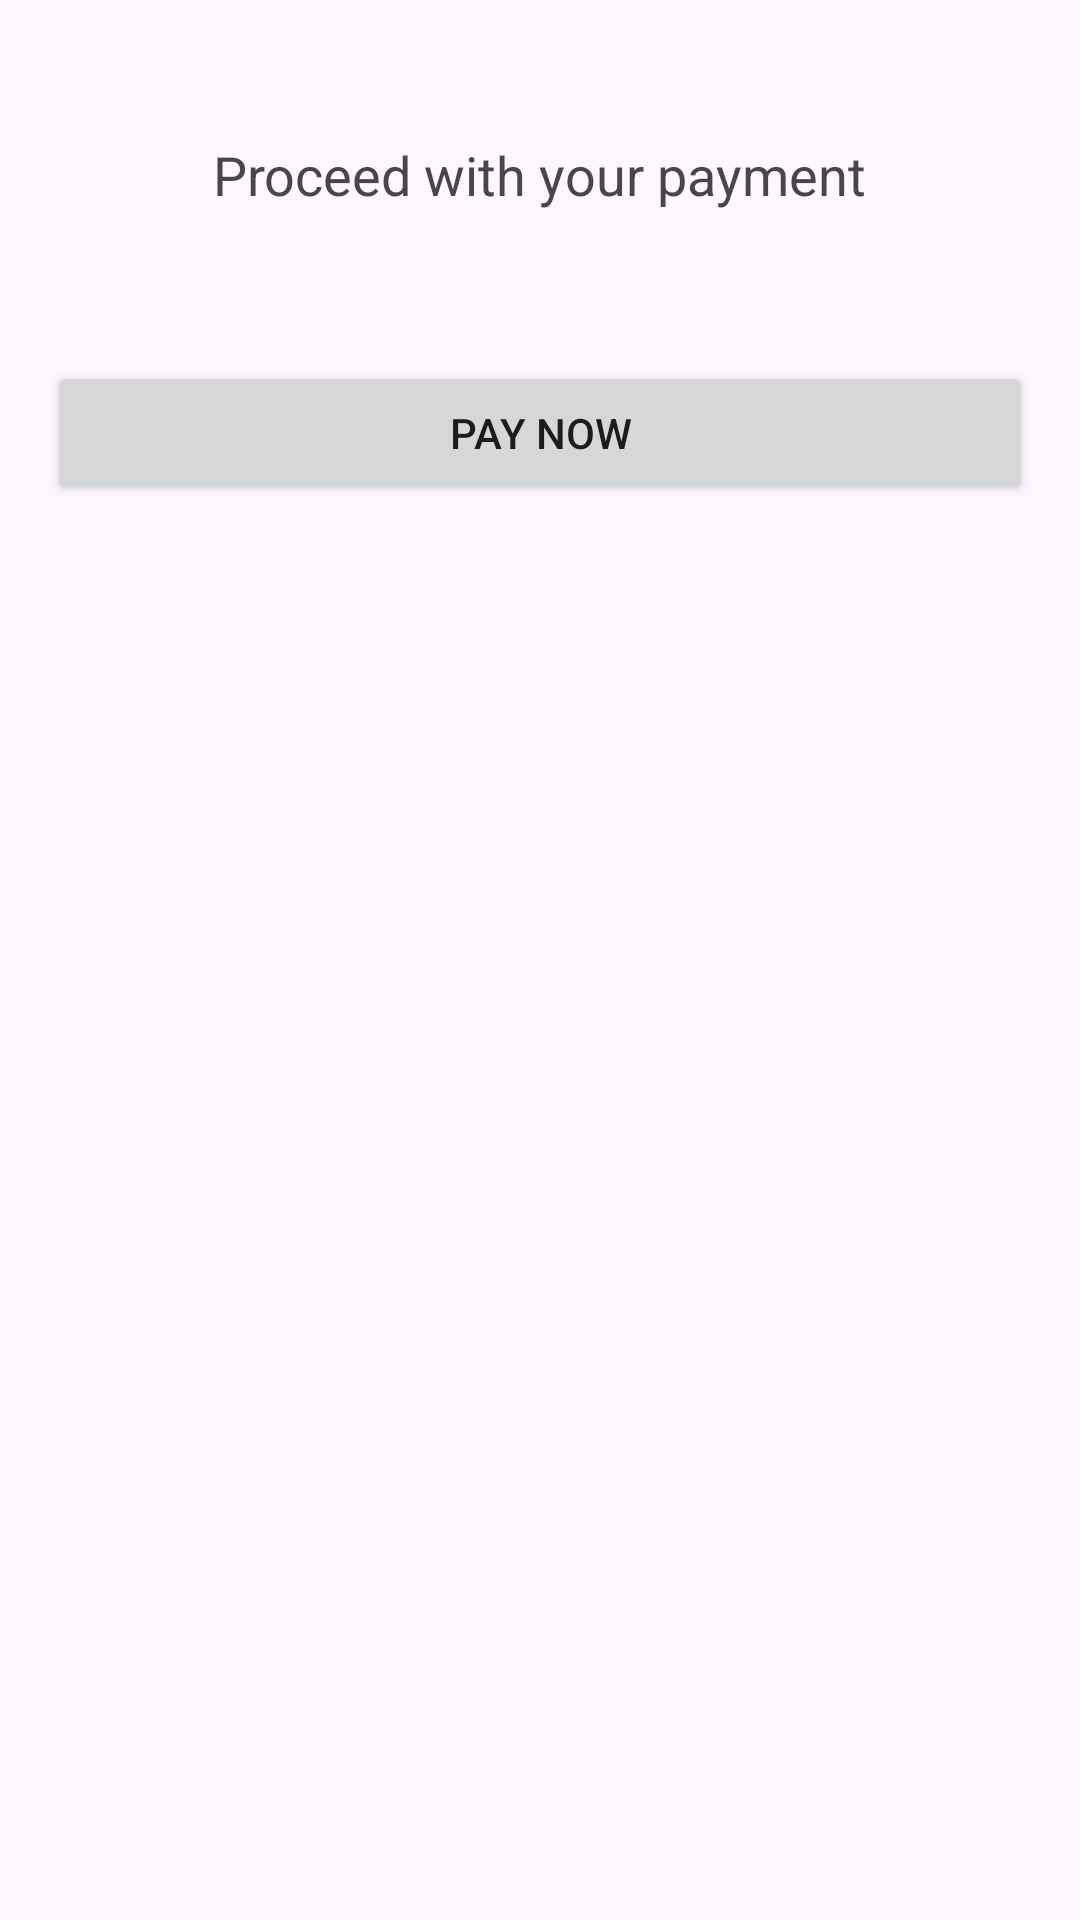

This screen was rendered from an Android layout file. Write that file and the resources it references.
<!-- AndroidManifest.xml: application theme Theme.GrowCeries -->
<!-- res/layout/activity_payment.xml -->
<LinearLayout
    xmlns:android="http://schemas.android.com/apk/res/android"
    android:layout_width="match_parent"
    android:layout_height="match_parent"
    android:padding="16dp"
    android:orientation="vertical"
    android:gravity="center_horizontal">

    
    <TextView
        android:id="@+id/payment_message"
        android:layout_width="wrap_content"
        android:layout_height="wrap_content"
        android:text="Proceed with your payment"
        android:textSize="18sp"
        android:layout_marginTop="30dp" />

    
    <Button
        android:id="@+id/pay_button"
        android:layout_width="match_parent"
        android:layout_height="wrap_content"
        android:text="Pay Now"
        android:layout_marginTop="50dp" />

</LinearLayout>
<!-- resources referenced by this layout -->
<resources>
  <style name="Theme.GrowCeries" parent="Base.Theme.GrowCeries" />
  <style name="Base.Theme.GrowCeries" parent="Theme.Material3.DayNight.NoActionBar">
          
           <item name="colorPrimary">@color/blue</item>
  
  
      </style>
  <color name="blue">#1266f8</color>
</resources>
